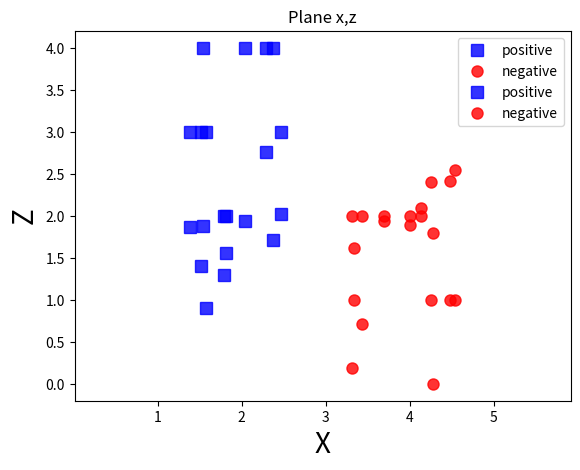
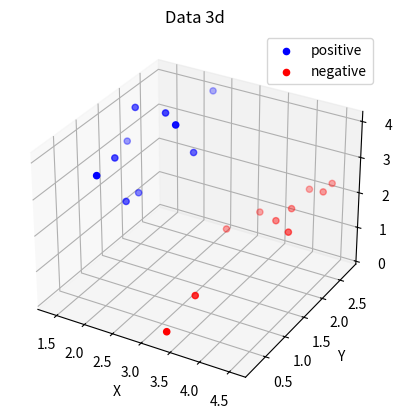
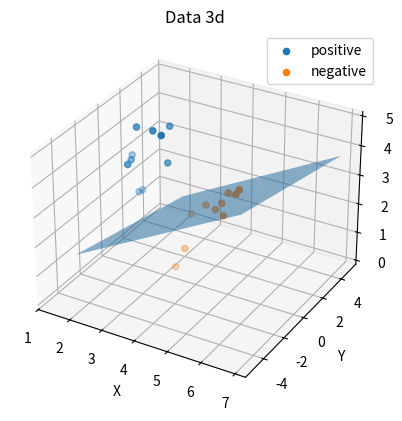

Recreate these plots in Python, in order.
import numpy as np 
import matplotlib.pyplot as plt
from scipy.spatial.distance import cdist
np.random.seed(22)

means = [[2, 2], [4, 2]]
cov = [[.3, .2], [.2, .3]]
N = 10
X0 = np.random.multivariate_normal(means[0], cov, N).T
X1 = np.random.multivariate_normal(means[1], cov, N).T   
                                   
X0 = np.concatenate((X0, np.random.randint(2, 5, N) * (np.ones((1, N)))), axis = 0)
X1 = np.concatenate((X1, np.random.randint(0, 3, N) * (np.ones((1, N)))), axis = 0) 

#X0, X1 là dữ liệu 3 chiều chứa tọa độ (x,y,z)
print ('\nx0.', X0)
print ('\nx0.', X1)


plt.plot(X0[0, :], X0[1, :], 'bs', markersize = 8, alpha = .8, label = 'positive')
plt.plot(X1[0, :], X1[1, :], 'ro', markersize = 8, alpha = .8, label = 'negative')
plt.axis('equal')
plt.legend()
plt.xlabel('X', fontsize = 20)
plt.ylabel('Y', fontsize = 20)
plt.title('Plane x,y')
plt.show()

plt.plot(X0[0, :], X0[2, :], 'bs', markersize = 8, alpha = .8, label = 'positive')
plt.plot(X1[0, :], X1[2, :], 'ro', markersize = 8, alpha = .8, label = 'negative')
plt.axis('equal')
plt.legend()
plt.xlabel('X', fontsize = 20)
plt.ylabel('Z', fontsize = 20)
plt.title('Plane x,z')
plt.show()

import matplotlib.pyplot as plt
from mpl_toolkits import mplot3d
fig = plt.figure()
ax = plt.axes(projection='3d')
ax.set_title('Data 3d')
ax.set_xlabel('X')
ax.set_ylabel('Y')
ax.set_zlabel('Z')
ax.scatter(X0[0, :], X0[1, :], X0[2, :], c= 'b', label = 'positive')
ax.scatter(X1[0, :], X1[1, :], X1[1, :], c ='r', label = 'negative')
plt.legend()
plt.show()

X = np.concatenate((X0, X1), axis = 1)
print ('X',X) #X = [x1,x2,y1,y2,z1,z2]
y = np.concatenate((np.ones((1, N)), -1*np.ones((1, N))), axis = 1) # Tạo nhãn neg và pos
print ('\ny',y)
X = np.concatenate((np.ones((1, 2*N)), X), axis = 0) #1 là để cho w0
print ('\nx.', X)

def h(w, x):    
    return np.sign(np.dot(w.T, x))

def has_converged(X, y, w):
    return np.array_equal(h(w, X), y) #True if h(w, X) == y else False

def perceptron(X, y, w_init):
    w = [w_init]
    N = X.shape[1]
    mis_points = []
    e = 0
    epochs = 5 #VD data khoong lenearly seperabel thì sẽ stop sau số TG có hạn
    while True:
        # mix data 
        mix_id = np.random.permutation(N)
        for i in range(N):
            xi = X[:, mix_id[i]].reshape(4, 1) # INPUT: Vector (1,x,y)
            yi = y[0, mix_id[i]] # OUTPUT
            if h(w[-1], xi)[0] != yi: #W[-1] là input weight vector (w0,w1,w2)
                mis_points.append(mix_id[i])
                w_new = w[-1] + yi*xi 

                w.append(w_new) # Là bảng weight của 20 data
        e = e+1
        print ('e',e)
        if has_converged(X, y, w[-1]) or e == epochs:
            break
    return (w, w_new,mis_points)

d = X.shape[0]
w_init = np.random.randn(d, 1)
#print ('winit',w_init)
(w,w_new, m) = perceptron(X, y, w_init)
print(m)
print('w',w)
print ('w_new',w_new) #Cái này thuận tiện cho việc show KQ thôi

def draw_plane(w):
    w0, w1, w2, w3 = w[0], w[1], w[2], w[3]
    XX = np.arange(2, 7, 0.1)
    YY = np.arange(-5, 5, 0.1)
    XX, YY = np.meshgrid(XX, YY)
    Z = -(w1*XX + w2*YY + w0)/w3
    #print ('Z',Z)
    return ax.plot_surface(XX, YY, Z, alpha=0.6)
    
import matplotlib.pyplot as plt
from mpl_toolkits import mplot3d
fig = plt.figure()
ax = plt.axes(projection='3d')
ax.set_title('Data 3d')
ax.set_xlabel('X')
ax.set_ylabel('Y')
ax.set_zlabel('Z')
ax.scatter(X0[0, :], X0[1, :], X0[2, :], label = 'positive')
ax.scatter(X1[0, :], X1[1, :], X1[1, :], label = 'negative')
draw_plane(w_new)
plt.legend()
plt.show()
